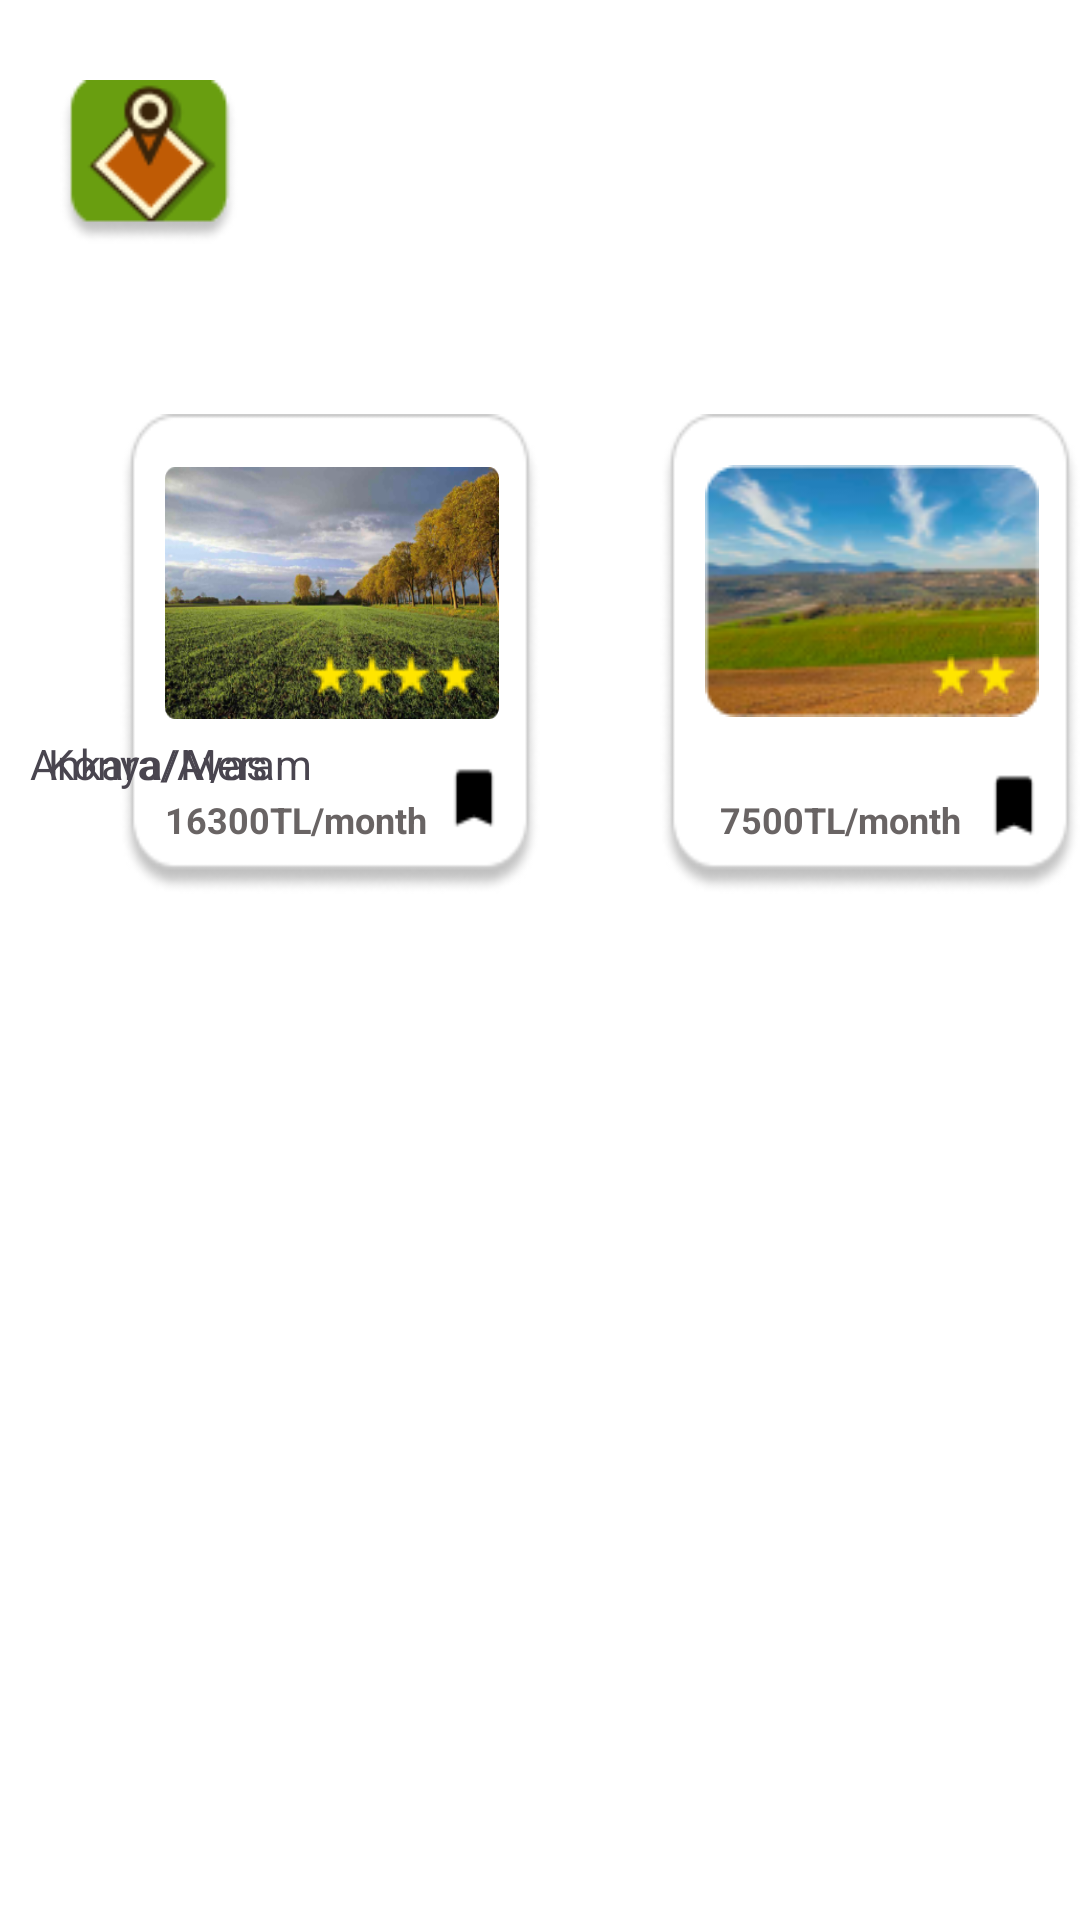

Here is an Android app screen rendered from its layout file. Give the layout XML and the strings, colors and styles it references.
<!-- AndroidManifest.xml: application theme Theme.Material3.Light -->
<!-- res/layout/activity_fav_list.xml -->
<RelativeLayout
    xmlns:android="http://schemas.android.com/apk/res/android"
    xmlns:app="http://schemas.android.com/apk/res-auto"
    android:id="@+id/loadingscre"
    android:layout_width="393dp"
    android:layout_height="860dp"
    android:clipToOutline="true"
    android:background="#FFFFFF"
    >

    <RelativeLayout android:id="@+id/navbar"
        android:layout_marginTop="0dp"
        android:layout_marginStart="0dp"
        android:layout_width="wrap_content"
        android:layout_height="wrap_content"
        >


        <View
            android:id="@+id/rectangle_1"
            android:layout_width="match_parent"
            android:layout_height="100dp"
            android:layout_marginTop="0dp"
            android:background="@drawable/rectangle_1_shape" />


        <ImageView
            android:id="@+id/applogo"
            android:layout_width="60dp"
            android:layout_height="60dp"
            android:layout_marginStart="20dp"
            android:layout_marginTop="24dp"
            android:contentDescription="applogo"
            android:src="@drawable/applogo" />

        <TextView
            android:id="@+id/textView2"
            android:layout_width="281dp"
            android:layout_height="wrap_content"
            android:layout_marginStart="160dp"
            android:layout_marginTop="33dp"
            android:text="Saved"
            android:textColor="#FFFFFF"
            android:textSize="30sp"
            android:textStyle="bold" />


    </RelativeLayout>

    <RelativeLayout
        android:id="@+id/efficiency_elements1"
        android:layout_width="wrap_content"
        android:layout_height="wrap_content"
        android:layout_marginStart="0dp"
        android:layout_marginTop="0dp">

        <View
            android:id="@+id/rectangle1"
            android:layout_width="140dp"
            android:layout_height="160dp"
            android:layout_alignParentLeft="true"
            android:layout_alignParentTop="true"
            android:layout_marginLeft="40dp"
            android:layout_marginTop="138dp"
            android:background="@drawable/rectangle2" />

        <ImageView
            android:id="@+id/image1"
            android:layout_width="111.25dp"
            android:layout_height="84.02dp"
            android:layout_marginLeft="55dp"
            android:layout_marginTop="155.62dp"
            android:background="@drawable/image11"
            />

        <ImageView
            android:id="@+id/bookmark1"
            android:layout_width="18dp"
            android:layout_height="32dp"
            android:layout_marginLeft="149dp"
            android:layout_marginTop="250dp"
            android:background="@drawable/bookmarkfilled" />

        <View
            android:id="@+id/star10"
            android:layout_width="14dp"
            android:layout_height="14dp"
            android:layout_marginLeft="117dp"
            android:layout_marginTop="218dp"
            android:background="@drawable/star"
            />

        <View
            android:id="@+id/star11"
            android:layout_width="14dp"
            android:layout_height="14dp"
            android:layout_marginLeft="103dp"
            android:layout_marginTop="218dp"
            android:background="@drawable/star"
            />

        <View
            android:id="@+id/star12"
            android:layout_width="14dp"
            android:layout_height="14dp"
            android:layout_marginLeft="130dp"
            android:layout_marginTop="218dp"
            android:background="@drawable/star"
            />

        <View
            android:id="@+id/star13"
            android:layout_width="14dp"
            android:layout_height="14dp"
            android:layout_marginLeft="145dp"
            android:layout_marginTop="218dp"
            android:background="@drawable/star"
            />

        <TextView
            android:id="@+id/listing1"
            android:layout_width="86dp"
            android:layout_height="16dp"
            android:layout_marginStart="10dp"
            android:layout_marginLeft="60dp"
            android:layout_marginTop="245dp"
            android:text="Ankara/Ayas" />

        <TextView
            android:id="@+id/listing1price"
            android:layout_width="150dp"
            android:layout_height="16dp"
            android:layout_alignParentLeft="true"
            android:layout_alignParentTop="true"
            android:layout_marginLeft="55dp"
            android:layout_marginTop="265dp"
            android:text="16300TL/month"
            android:textColor="@color/_16_300_tl_year_color"
            android:textSize="12dp"
            android:textStyle="bold" />

        <View
            android:id="@+id/rectangle2"
            android:layout_width="140dp"
            android:layout_height="160dp"
            android:layout_alignParentLeft="true"
            android:layout_alignParentTop="true"
            android:layout_marginLeft="220dp"
            android:layout_marginTop="138dp"
            android:background="@drawable/rectangle2"/>


        <ImageView
            android:id="@+id/image2"
            android:layout_width="111.25dp"
            android:layout_height="84.02dp"
            android:layout_marginLeft="235dp"
            android:layout_marginTop="155dp"
            android:background="@drawable/image6"/>

        <ImageView
            android:id="@+id/bookmark2"
            android:layout_width="18dp"
            android:layout_height="33dp"
            android:layout_marginLeft="329dp"
            android:layout_marginTop="252dp"
            android:layout_marginBottom="342dp"
            android:background="@drawable/bookmarkfilled" />

        <View
            android:id="@+id/star20"
            android:layout_width="14dp"
            android:layout_height="14dp"
            android:layout_marginLeft="310dp"
            android:layout_marginTop="218dp"
            android:background="@drawable/star"
            />

        <View
            android:id="@+id/star21"
            android:layout_width="14dp"
            android:layout_height="14dp"
            android:layout_marginLeft="325dp"
            android:layout_marginTop="218dp"
            android:background="@drawable/star"
            />

        <TextView
            android:id="@+id/listing2"
            android:layout_width="100dp"
            android:layout_height="30dp"
            android:layout_alignParentLeft="true"
            android:layout_alignParentTop="true"
            android:layout_marginStart="10dp"
            android:layout_marginLeft="230dp"
            android:layout_marginTop="245dp"
            android:gravity="center_horizontal|top"
            android:text="Konya/Meram" />

        <TextView
            android:id="@+id/listing2price"
            android:layout_width="150dp"
            android:layout_height="16dp"
            android:layout_alignParentLeft="true"
            android:layout_alignParentTop="true"
            android:layout_marginLeft="240dp"
            android:layout_marginTop="265dp"
            android:text="7500TL/month"
            android:textColor="@color/_16_300_tl_year_color"
            android:textSize="12dp"
            android:textStyle="bold" />

    </RelativeLayout>


</RelativeLayout>
<!-- resources referenced by this layout -->
<resources>
  <color name="_16_300_tl_year_color">#696464</color>
  <!-- drawable applogo: png bitmap (drawable, 4694 bytes) -->
  <!-- drawable bookmarkfilled: png bitmap (drawable, 276 bytes) -->
  <!-- drawable image11: png bitmap (drawable, 142435 bytes) -->
  <!-- drawable image6: png bitmap (drawable, 20959 bytes) -->
  <!-- drawable rectangle2: png bitmap (drawable, 4465 bytes) -->
  <!-- drawable star: png bitmap (drawable, 319 bytes) -->
</resources>
